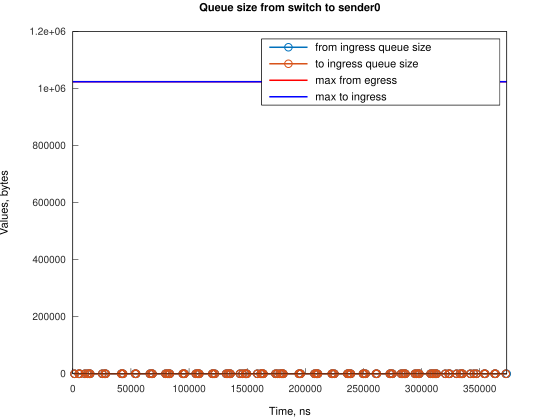

The file beside this chart, header and first rows:
Time, from_ingress_queue_size, to_ingress_queue_size
1490, 1, nan
1490, 0, 0
5216, 1, 0
5217, 0, 0
5961, 1, 0
5961, 0, 0
10433, 1, 0
10433, 0, 0
12667, 1, 0
12667, 0, 0
14160, 1, 0
14160, 0, 0
14906, 1, 0
14906, 0, 0
25333, 1, 0
25333, 0, 0
27567, 1, 0
27567, 0, 0
28312, 1, 0
28312, 0, 0
41723, 1, 0
41723, 0, 0
42468, 1, 0
42468, 0, 0
43213, 1, 0
43214, 0, 0
53644, 1, 0
53644, 0, 0
54389, 1, 0
54389, 0, 0
66315, 1, 0
66315, 0, 0
67804, 1, 0
67804, 0, 0
68545, 1, 0
68546, 0, 0
79722, 1, 0
79722, 0, 0
81216, 1, 0
81216, 0, 0
82706, 1, 0
82707, 0, 0
83447, 1, 0
83447, 0, 0
94623, 1, 0
94624, 0, 0
95368, 1, 0
95368, 0, 0
96113, 1, 0
96113, 0, 0
105799, 1, 0
105799, 0, 0
107293, 1, 0
107294, 0, 0
108038, 1, 0
108039, 0, 0
108784, 1, 0
108784, 0, 0
119954, 1, 0
119954, 0, 0
... 146 more rows
